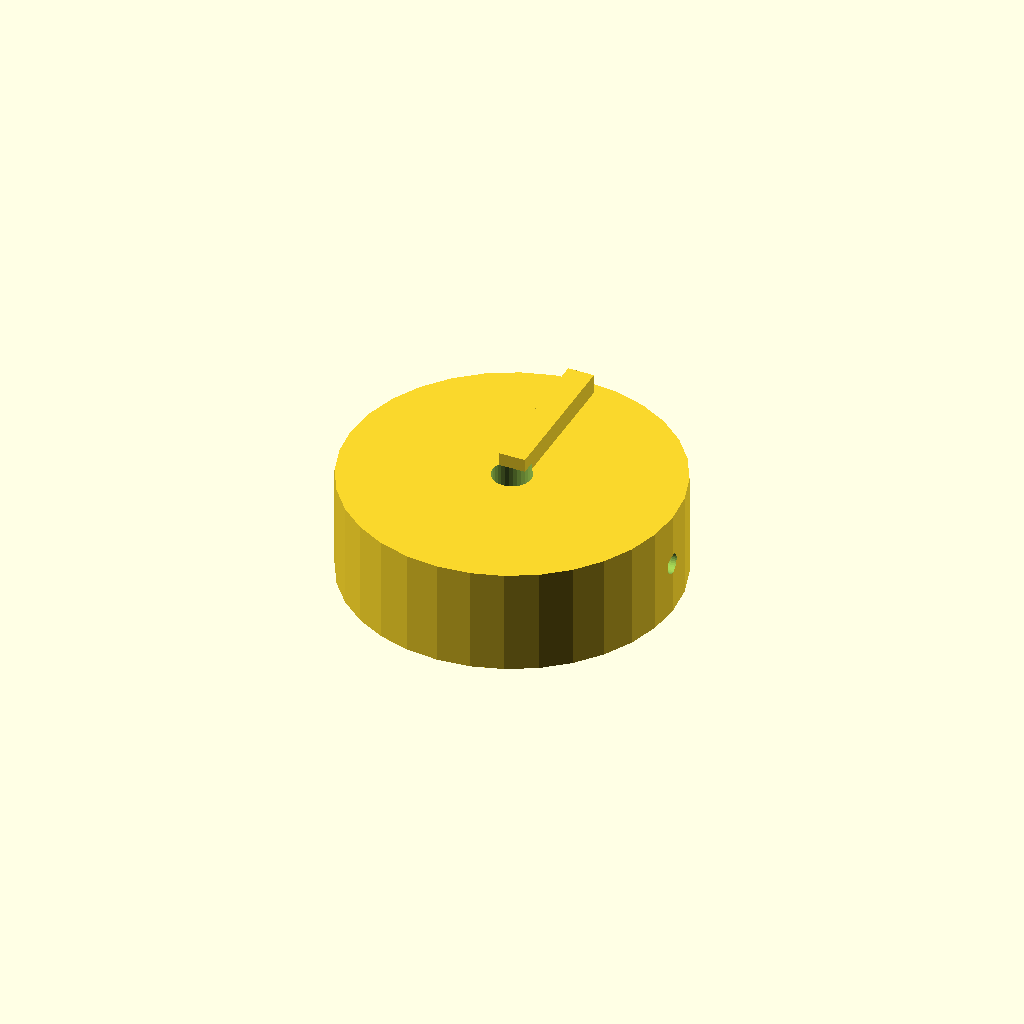
Cell 1 — every parameter at its default value.
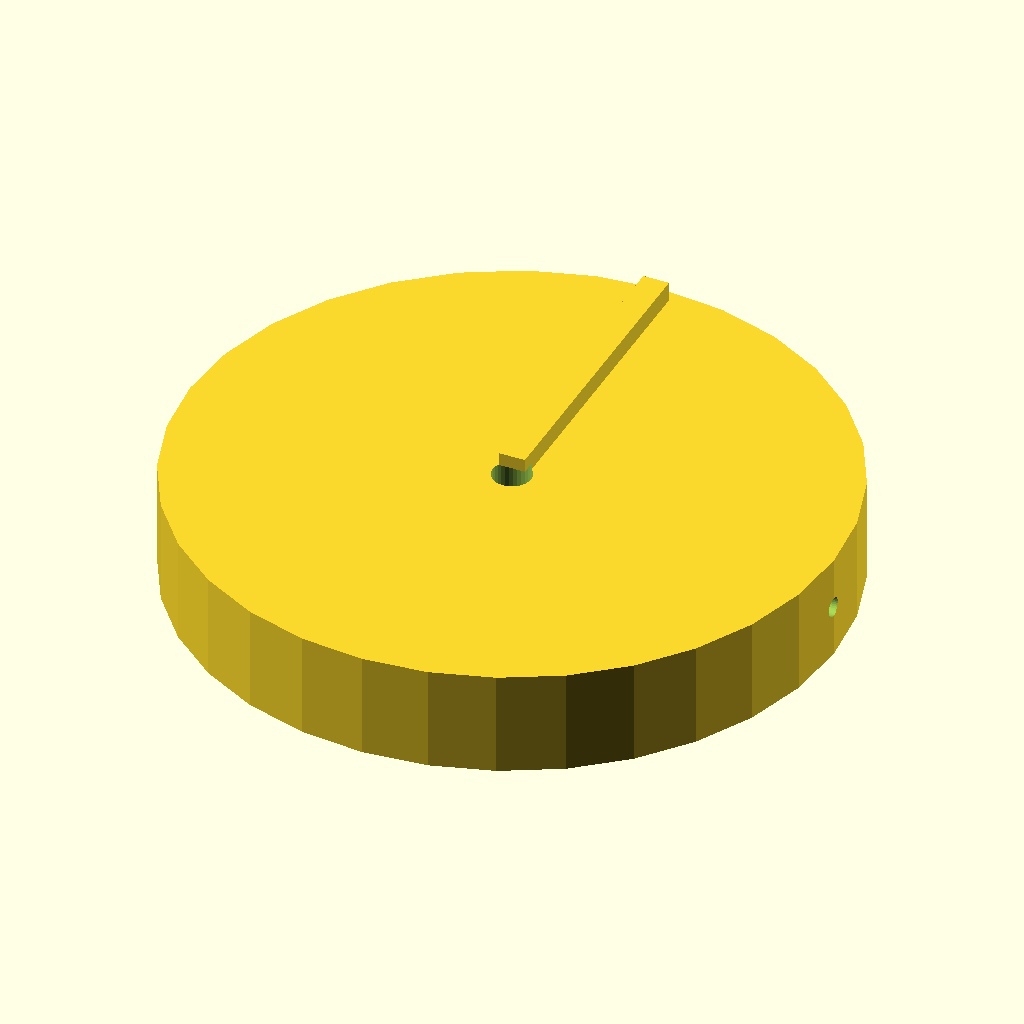
Cell 2 — knob_d set to 100, the other parameters unchanged.
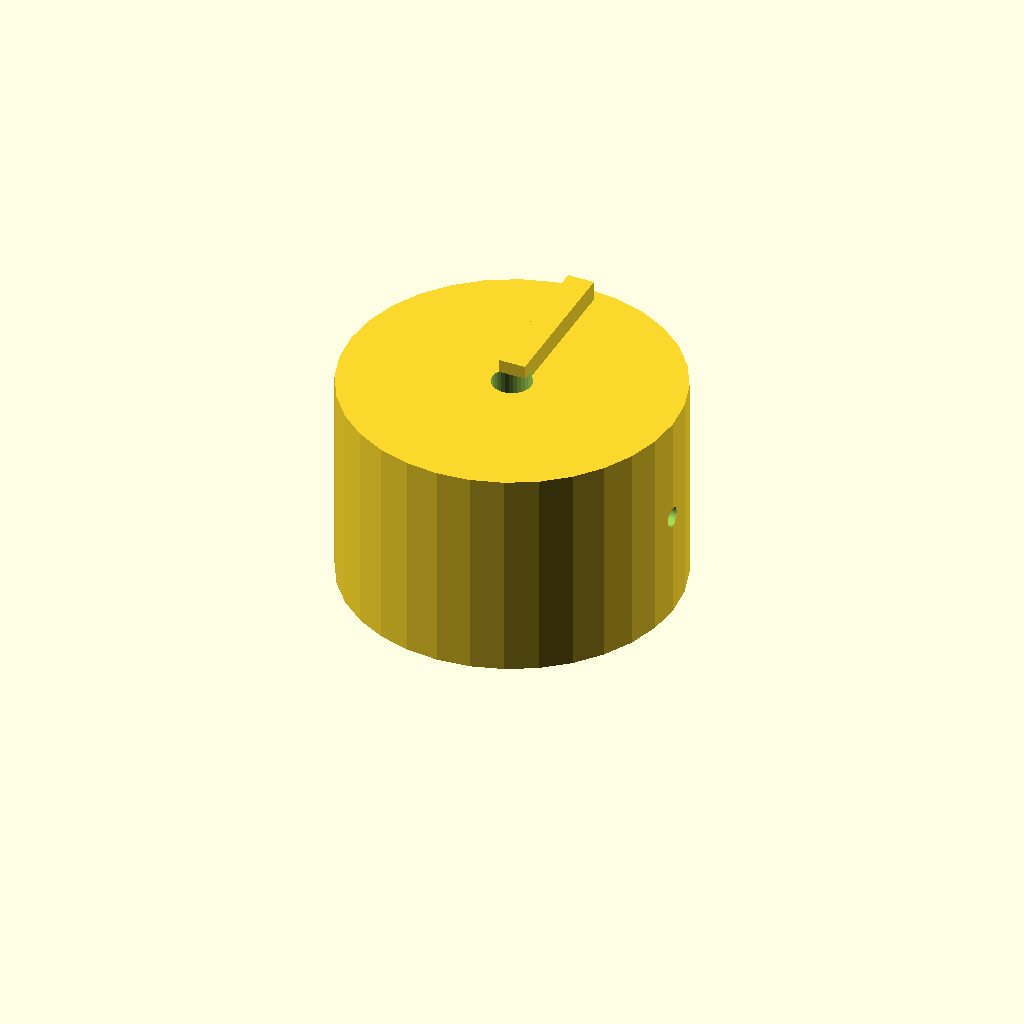
Cell 3: the same model with knob_h = 32.
All cells are drawn from one camera (rotation 55°, 0°, 25°, orthographic, colour scheme Cornfield), so only the parameter changes between them.
The OpenSCAD source (optional_data/data/solid2/controlknob/part_0144.scad):
$fn = 32;

// ----------------------------------------------------------------------
// Control knob: pointer knob
// ----------------------------------------------------------------------

// --- parameters (mm) ---
rib_w = 4;                // pointer rib width
rib_h = 4;                // pointer rib height
knob_d = 50;              // knob body diameter
knob_h = 16;              // knob body height
bore_d = 6;               // shaft bore diameter
set_d = 3;                // set screw bore diameter

rib_poke = rib_h - 1;  // rib height above the top
total_h = knob_h + rib_h - 1;  // overall height

difference() {
  union() {
    cylinder(h = knob_h, d = knob_d);
    translate([-rib_w / 2, 0, knob_h - 1])
      cube([rib_w, knob_d / 2 - 2, rib_h]);
  }
  translate([0, 0, -1]) cylinder(h = knob_h + 2, d = bore_d);
  translate([-1, 0, knob_h / 2]) rotate([0, 90, 0])
    cylinder(h = knob_d / 2 + bore_d / 2 + 2, d = set_d);}
Parameter table extracted from the source (name, type, default, range or options):
rib_w: number, default 4
rib_h: number, default 4
knob_d: number, default 50
knob_h: number, default 16
bore_d: number, default 6
set_d: number, default 3
